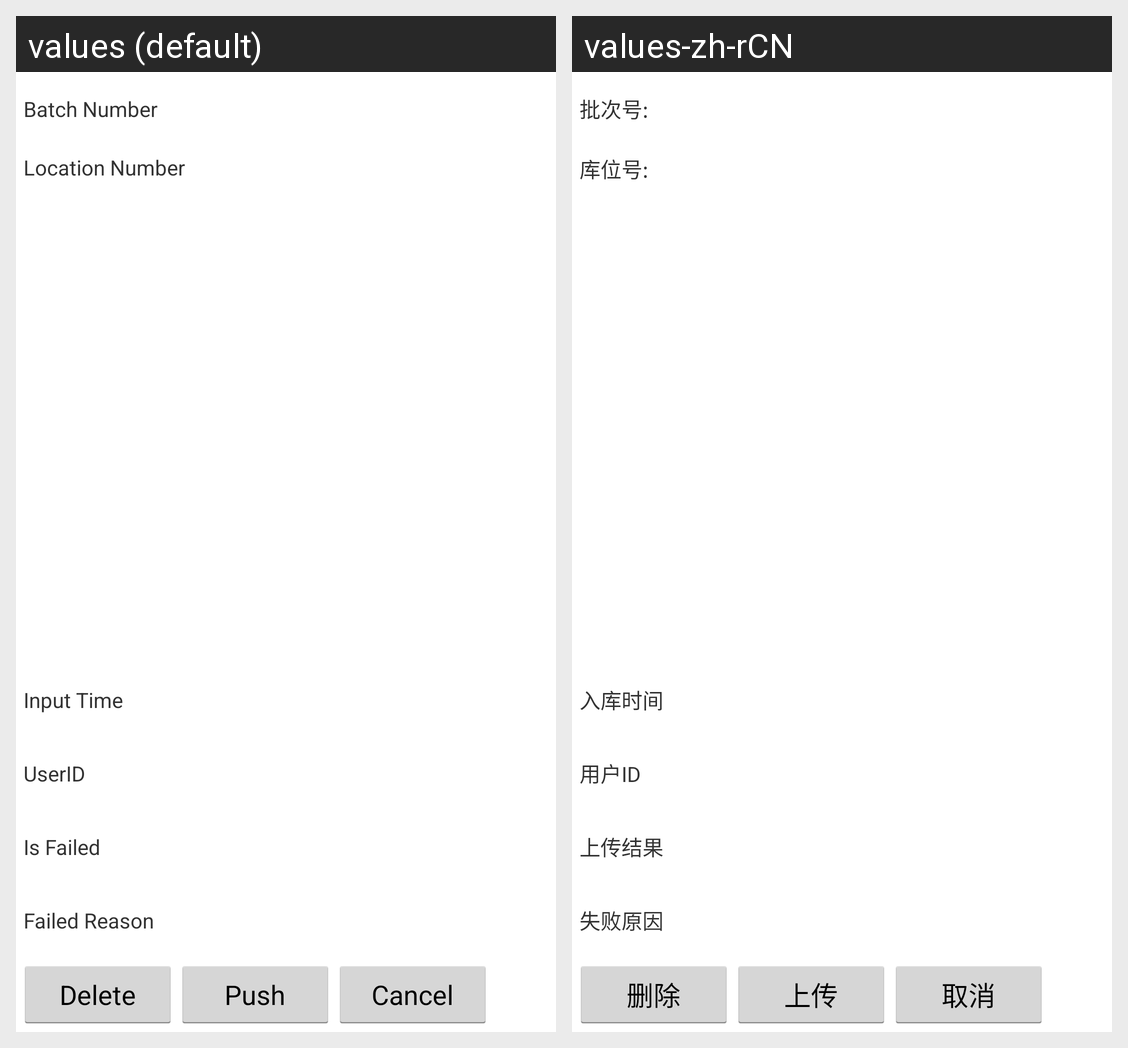

For this localized Android screen grid, give each drawn string resource with its value in every locale shown.
Android screen res/layout/popwin_input.xml rendered under 2 locales, left to right: values (default), values-zh-rCN. Device: Nexus 5 (rendered at 1080×1920; each locale shown at half size, 540×960, under a caption strip naming it); theme AppTheme.
Strings drawn on this screen, with the default value and each locale's value (text and hints the layout hard-codes, and strings that could not be matched under every locale, appear in the picture but are not listed):

input_batch_number
  values: Batch Number
  values-zh-rCN: 批次号:

input_location_number
  values: Location Number
  values-zh-rCN: 库位号:

review_inputtime
  values: Input Time
  values-zh-rCN: 入库时间

review_userid
  values: UserID
  values-zh-rCN: 用户ID

review_isfailed
  values: Is Failed
  values-zh-rCN: 上传结果

review_failedreason
  values: Failed Reason
  values-zh-rCN: 失败原因

review_btn_delete
  values: Delete
  values-zh-rCN: 删除

review_btn_push
  values: Push
  values-zh-rCN: 上传

review_btn_cancel
  values: Cancel
  values-zh-rCN: 取消
